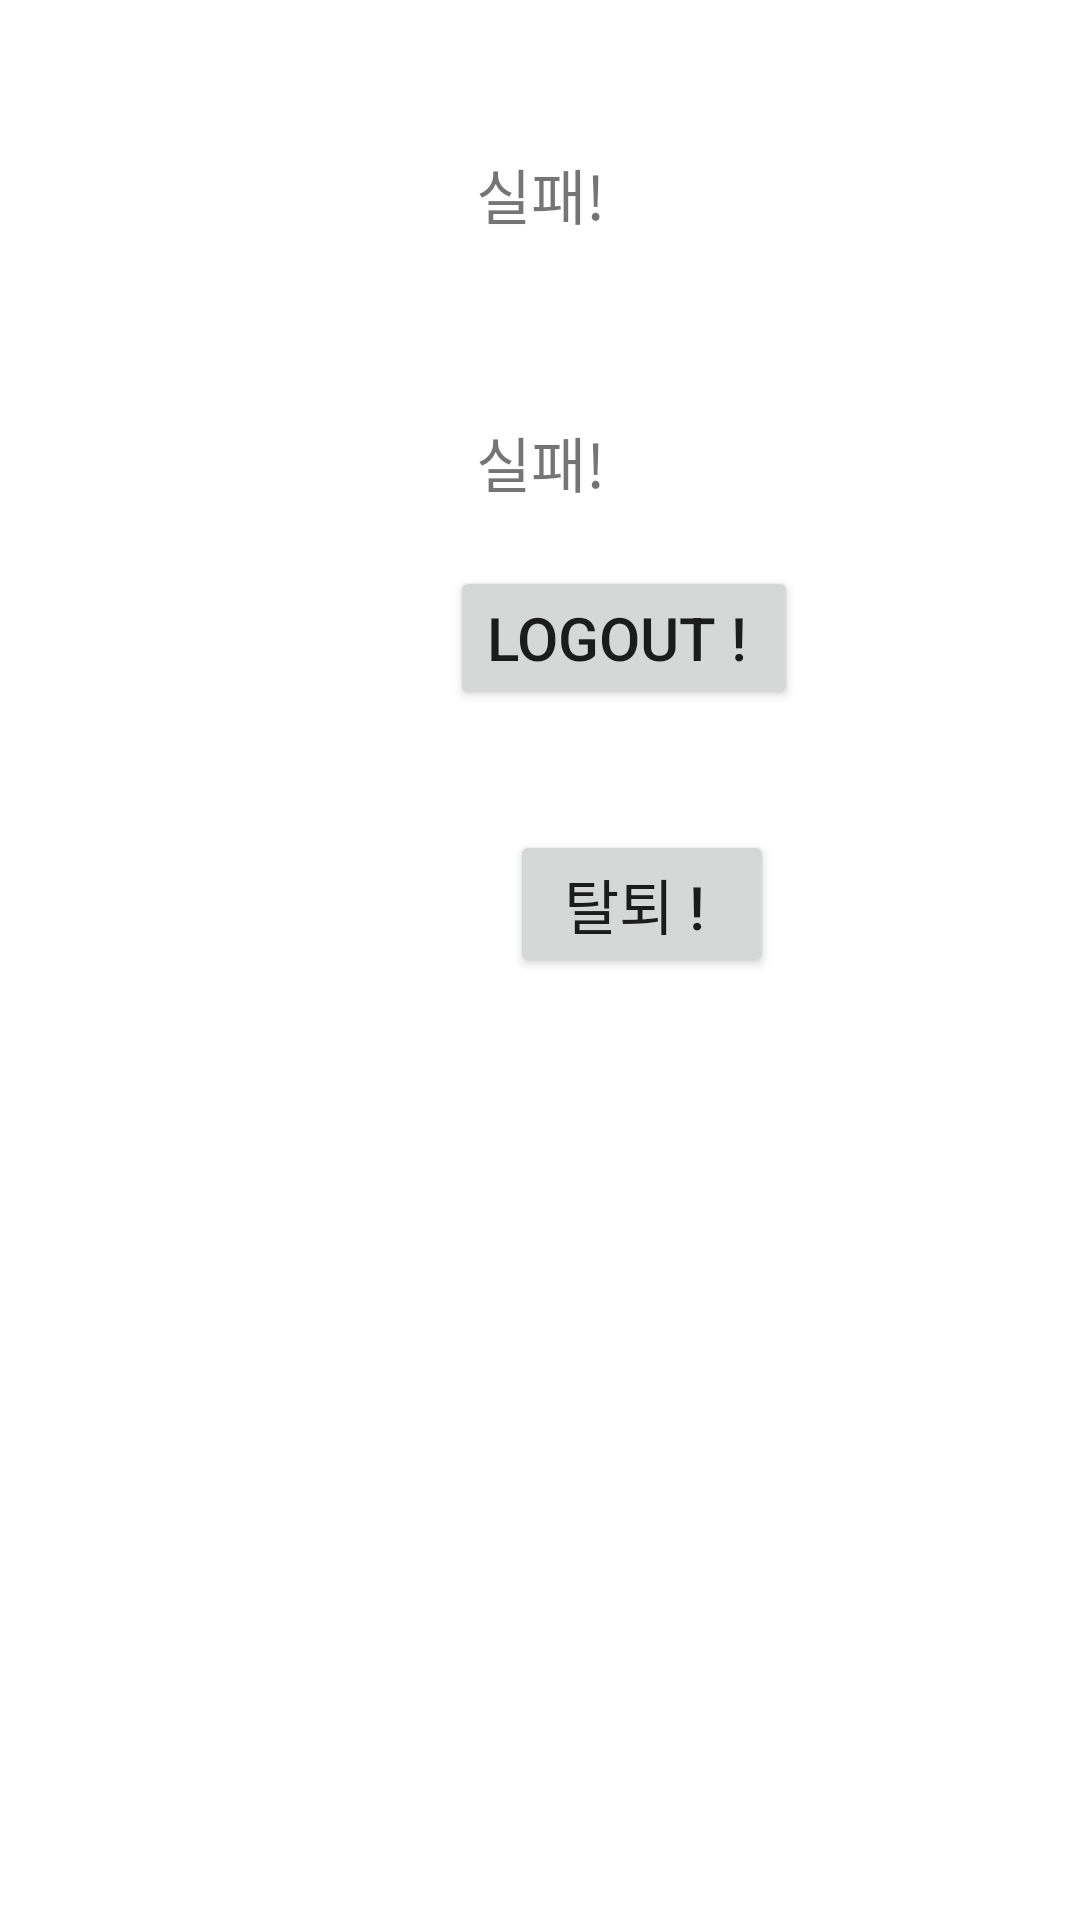

This screen was rendered from an Android layout file. Write that file and the resources it references.
<!-- AndroidManifest.xml: application theme Theme.Server2 -->
<!-- res/layout/activity_home.xml -->
<?xml version="1.0" encoding="utf-8"?>

<LinearLayout xmlns:android="http://schemas.android.com/apk/res/android"
    xmlns:app="http://schemas.android.com/apk/res-auto"
    xmlns:tools="http://schemas.android.com/tools"
    android:layout_width="match_parent"
    android:layout_height="match_parent"
    android:orientation="vertical"
    tools:context=".HomeActivity">

    <TextView
        android:layout_width="match_parent"
        android:layout_height="wrap_content"
        android:layout_marginTop="50dp"
        android:textSize="20dp"
        android:textAlignment="center"
        android:text="실패!"
        android:id="@+id/te1"/>

    <TextView
        android:layout_width="match_parent"
        android:layout_height="wrap_content"
        android:layout_marginTop="60dp"
        android:textSize="20dp"
        android:textAlignment="center"
        android:text="실패!"
        android:id="@+id/te2"/>

    <Button
        android:layout_width="wrap_content"
        android:layout_height="wrap_content"
        android:text="Logout ! "
        android:layout_marginLeft="150dp"
        android:textSize="20dp"
        android:layout_marginTop="20dp"
        android:id="@+id/btn1"/>

    <Button
        android:layout_width="wrap_content"
        android:layout_height="wrap_content"
        android:text="탈퇴 ! "
        android:layout_marginLeft="170dp"
        android:textSize="20dp"
        android:layout_marginTop="40dp"
        android:id="@+id/btn2"/>

</LinearLayout>
<!-- resources referenced by this layout -->
<resources>
  <style name="Theme.Server2" parent="Theme.MaterialComponents.DayNight.DarkActionBar">
          
          <item name="colorPrimary">@color/purple_500</item>
          <item name="colorPrimaryVariant">@color/purple_700</item>
          <item name="colorOnPrimary">@color/white</item>
          
          <item name="colorSecondary">@color/teal_200</item>
          <item name="colorSecondaryVariant">@color/teal_700</item>
          <item name="colorOnSecondary">@color/black</item>
          
          <item name="android:statusBarColor" tools:targetApi="l">?attr/colorPrimaryVariant</item>
          
      </style>
  <!-- not gathered from this repository: default colours our renderer supplied (Android Studio template values) -->
  <color name="purple_500">#FF6200EE</color>
  <color name="purple_700">#FF3700B3</color>
  <color name="teal_200">#FF03DAC5</color>
  <color name="teal_700">#FF018786</color>
  <color name="black">#FF000000</color>
  <color name="white">#FFFFFFFF</color>
</resources>
